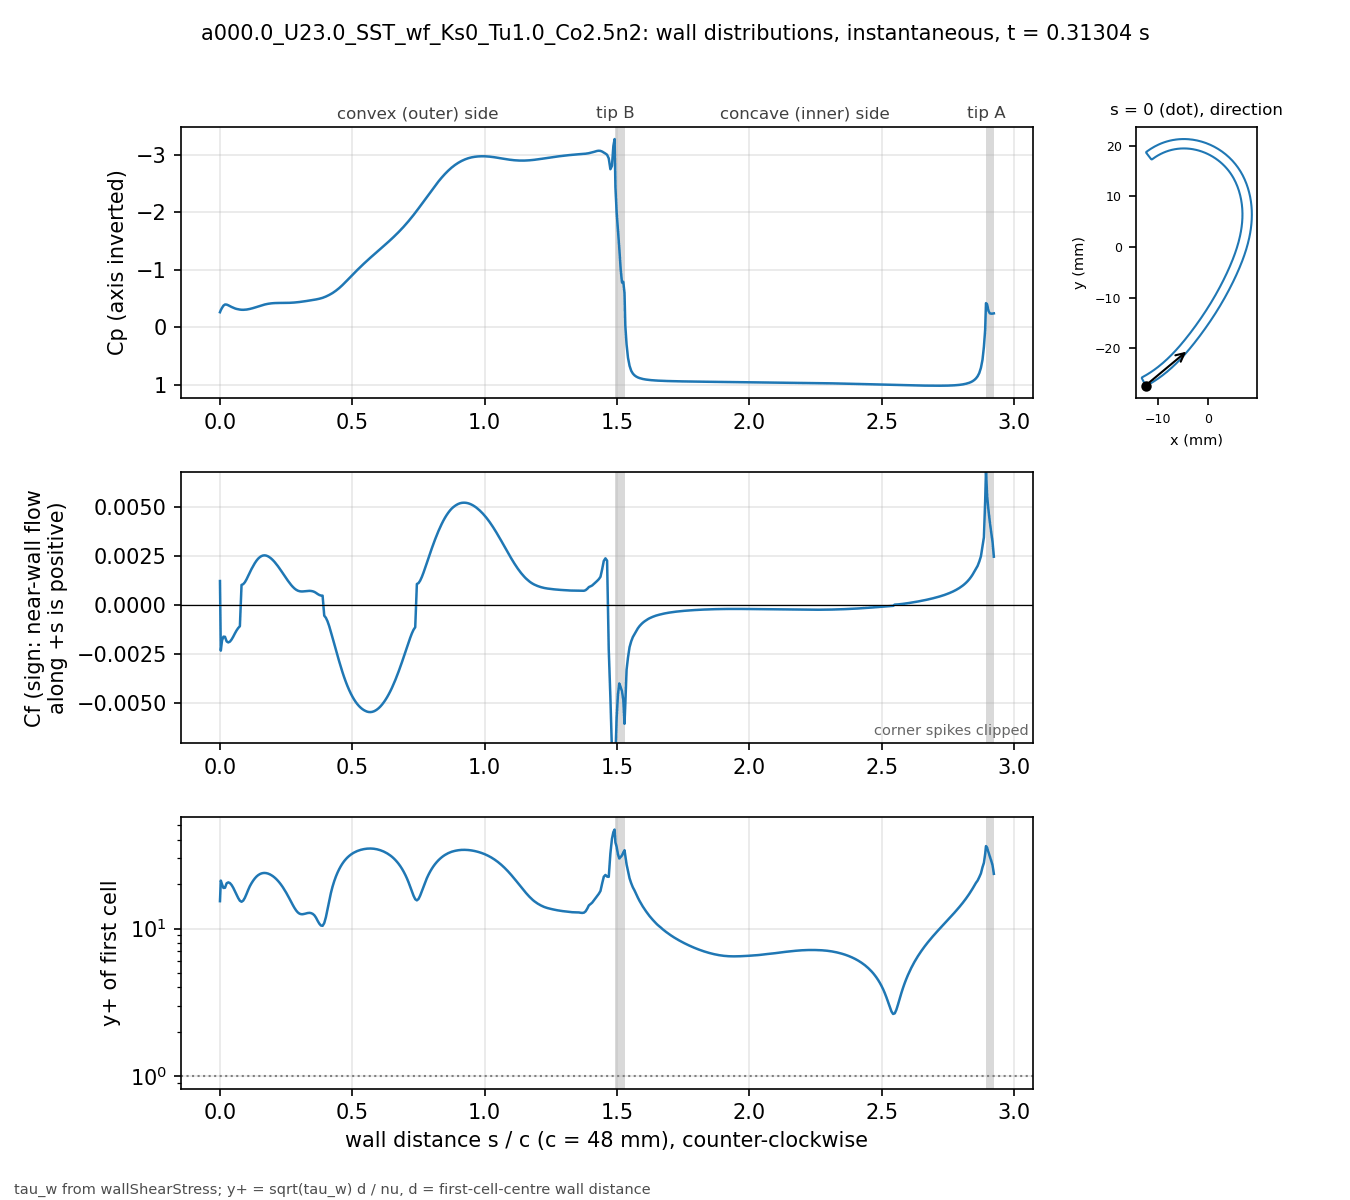

The data file committed next to this chart (first rows):
# a000.0_U23.0_SST_wf_Ks0_Tu1.0_Co2.5n2 …, p_inf=0; Cf signed by near-wall flow dir…
patch, s_over_c, x_m, y_m, Cp, Cf, yplus, d_first_m
bladeEnds, 0.000000, -0.01241, -0.02735, -0.2623, 0.001232, 15.32, 0.0004069
blade, 0.003081, -0.01227, -0.02739, -0.2988, -0.002314, 21.13, 0.0004094
blade, 0.007789, -0.01207, -0.02729, -0.3387, -0.001794, 19.93, 0.0004387
blade, 0.0131, -0.01185, -0.02716, -0.3768, -0.001601, 18.83, 0.0004388
blade, 0.01901, -0.0116, -0.02702, -0.3972, -0.001609, 18.89, 0.000439
blade, 0.02523, -0.01134, -0.02687, -0.3951, -0.001845, 20.26, 0.0004396
blade, 0.03148, -0.01108, -0.02672, -0.3832, -0.001895, 20.54, 0.0004399
blade, 0.03772, -0.01083, -0.02656, -0.3681, -0.001852, 20.31, 0.00044
blade, 0.04397, -0.01058, -0.0264, -0.3536, -0.001744, 19.71, 0.00044
blade, 0.05022, -0.01033, -0.02624, -0.3402, -0.001599, 18.87, 0.00044
blade, 0.05647, -0.01008, -0.02607, -0.3286, -0.001435, 17.88, 0.00044
blade, 0.06272, -0.00983, -0.0259, -0.3196, -0.001285, 16.92, 0.00044
blade, 0.06896, -0.009586, -0.02573, -0.3129, -0.00116, 16.08, 0.00044
blade, 0.07521, -0.009343, -0.02555, -0.3082, -0.001068, 15.42, 0.00044
blade, 0.08146, -0.009103, -0.02537, -0.3053, 0.001035, 15.18, 0.00044
blade, 0.08771, -0.008865, -0.02519, -0.3045, 0.001072, 15.46, 0.00044
blade, 0.09396, -0.00863, -0.025, -0.3057, 0.001169, 16.14, 0.00044
blade, 0.1002, -0.008396, -0.02481, -0.3087, 0.001316, 17.12, 0.00044
blade, 0.1065, -0.008164, -0.02462, -0.3134, 0.001495, 18.25, 0.00044
blade, 0.1127, -0.007935, -0.02443, -0.3194, 0.001676, 19.33, 0.00044
blade, 0.119, -0.007708, -0.02423, -0.3264, 0.00184, 20.25, 0.00044
blade, 0.1252, -0.007482, -0.02404, -0.3344, 0.001996, 21.09, 0.00044
blade, 0.1314, -0.007259, -0.02384, -0.3432, 0.00214, 21.83, 0.00044
blade, 0.1377, -0.007038, -0.02363, -0.3526, 0.002266, 22.47, 0.00044
blade, 0.1439, -0.006819, -0.02343, -0.3622, 0.002368, 22.97, 0.00044
blade, 0.1502, -0.006602, -0.02322, -0.3716, 0.002447, 23.35, 0.00044
blade, 0.1564, -0.006387, -0.02301, -0.3806, 0.002502, 23.61, 0.00044
blade, 0.1627, -0.006173, -0.0228, -0.3889, 0.002533, 23.75, 0.00044
blade, 0.1689, -0.005962, -0.02259, -0.3965, 0.002541, 23.79, 0.00044
blade, 0.1752, -0.005752, -0.02237, -0.4031, 0.002527, 23.73, 0.00044
blade, 0.1814, -0.005545, -0.02216, -0.4087, 0.002492, 23.56, 0.00044
blade, 0.1877, -0.005339, -0.02194, -0.4133, 0.002439, 23.31, 0.00044
blade, 0.1939, -0.005135, -0.02172, -0.417, 0.002373, 22.99, 0.00044
blade, 0.2002, -0.004932, -0.0215, -0.4197, 0.002293, 22.61, 0.00044
blade, 0.2064, -0.004732, -0.02128, -0.4216, 0.002202, 22.15, 0.00044
blade, 0.2127, -0.004532, -0.02105, -0.4228, 0.0021, 21.63, 0.00044
blade, 0.2189, -0.004335, -0.02083, -0.4235, 0.001989, 21.05, 0.00044
blade, 0.2252, -0.004139, -0.0206, -0.4238, 0.001871, 20.42, 0.00044
blade, 0.2314, -0.003944, -0.02037, -0.4239, 0.001749, 19.74, 0.00044
blade, 0.2377, -0.003751, -0.02014, -0.424, 0.001623, 19.02, 0.00044
blade, 0.2439, -0.00356, -0.01991, -0.4241, 0.001497, 18.27, 0.00044
blade, 0.2502, -0.003369, -0.01968, -0.4245, 0.001373, 17.49, 0.00044
blade, 0.2564, -0.00318, -0.01945, -0.4251, 0.001252, 16.7, 0.00044
blade, 0.2627, -0.002992, -0.01921, -0.426, 0.001137, 15.92, 0.00044
blade, 0.2689, -0.002805, -0.01898, -0.4274, 0.001031, 15.15, 0.00044
blade, 0.2752, -0.002619, -0.01874, -0.4292, 0.0009353, 14.44, 0.00044
blade, 0.2814, -0.002435, -0.01851, -0.4313, 0.000854, 13.79, 0.00044
blade, 0.2877, -0.002251, -0.01827, -0.4339, 0.0007894, 13.26, 0.00044
blade, 0.2939, -0.002069, -0.01803, -0.4369, 0.000743, 12.87, 0.00044
blade, 0.3001, -0.001888, -0.01779, -0.4402, 0.0007148, 12.62, 0.00044
blade, 0.3064, -0.001707, -0.01755, -0.4439, 0.0007023, 12.51, 0.00044
blade, 0.3126, -0.001528, -0.01731, -0.4479, 0.0007021, 12.51, 0.00044
blade, 0.3189, -0.00135, -0.01707, -0.4521, 0.0007092, 12.57, 0.00044
blade, 0.3251, -0.001173, -0.01683, -0.4564, 0.0007192, 12.66, 0.00044
blade, 0.3314, -0.0009966, -0.01659, -0.4609, 0.0007283, 12.74, 0.00044
blade, 0.3376, -0.0008214, -0.01634, -0.4654, 0.0007323, 12.77, 0.00044
blade, 0.3439, -0.0006472, -0.0161, -0.4701, 0.0007267, 12.72, 0.00044
blade, 0.3501, -0.000474, -0.01585, -0.4749, 0.0007102, 12.58, 0.00044
blade, 0.3564, -0.0003018, -0.01561, -0.4796, 0.0006806, 12.31, 0.00044
... 416 more rows
